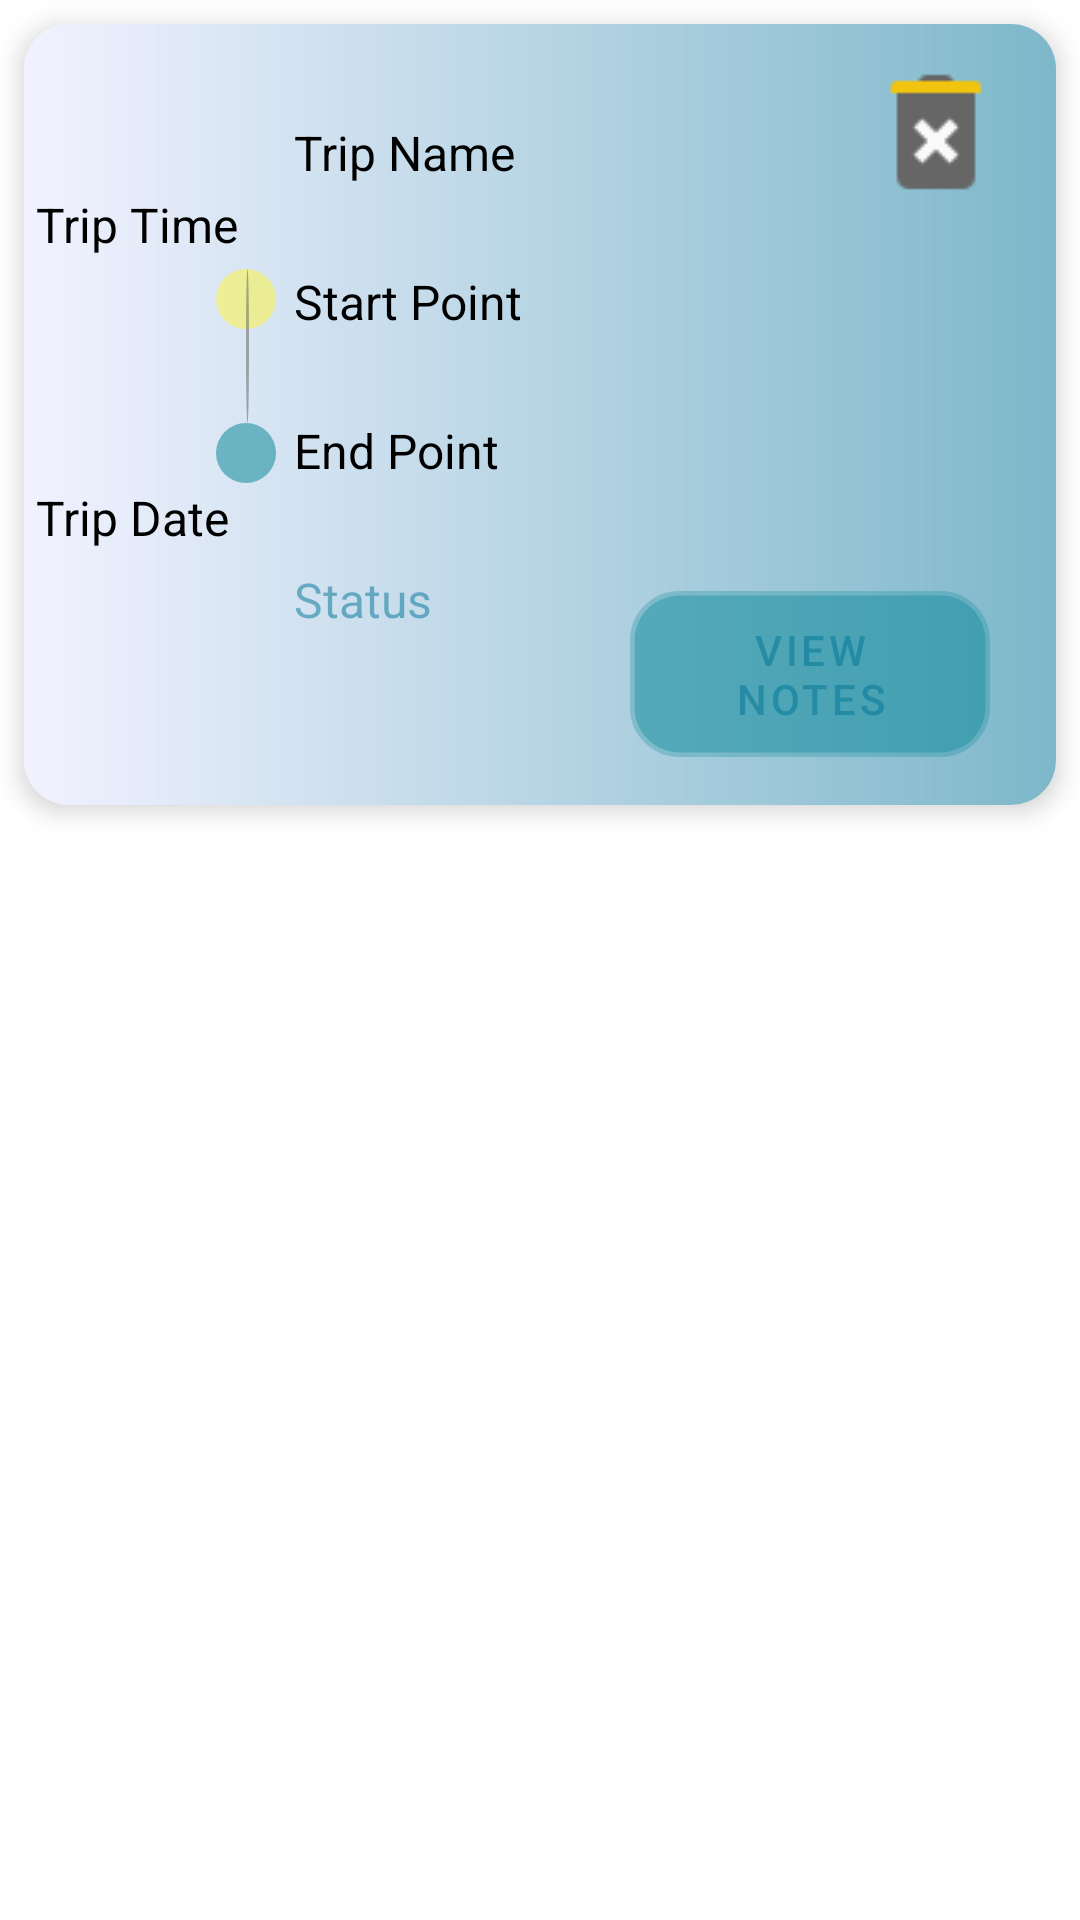

Here is an Android app screen rendered from its layout file. Give the layout XML and the strings, colors and styles it references.
<!-- AndroidManifest.xml: application theme Theme.TripRemainder -->
<!-- res/layout/history_rv.xml -->
<?xml version="1.0" encoding="utf-8"?>
<androidx.constraintlayout.widget.ConstraintLayout xmlns:android="http://schemas.android.com/apk/res/android"
    xmlns:app="http://schemas.android.com/apk/res-auto"
    xmlns:tools="http://schemas.android.com/tools"
    android:id="@+id/homeConstraint"
    android:layout_width="match_parent"
    android:layout_height="wrap_content">

    <androidx.cardview.widget.CardView
        android:id="@+id/home_CV"
        android:layout_width="match_parent"
        android:layout_height="wrap_content"
        app:layout_constraintBottom_toBottomOf="parent"
        app:layout_constraintStart_toStartOf="parent"
        app:layout_constraintTop_toTopOf="parent"
        app:cardElevation="5dp"
        app:cardCornerRadius="15dp"
        android:layout_margin="8dp"
        app:layout_constraintVertical_bias="0.0">

        <androidx.constraintlayout.widget.ConstraintLayout
            android:layout_width="match_parent"
            android:layout_height="wrap_content"
            android:background="@drawable/dialog">

            <TextView
                android:id="@+id/trip_time"
                android:layout_width="wrap_content"
                android:layout_height="wrap_content"
                android:layout_marginStart="4dp"
                android:layout_marginLeft="16dp"
                android:layout_marginTop="56dp"
                android:text="@string/TripTime"
                android:textColor="@color/black"
                android:textSize="16sp"
                app:layout_constraintStart_toStartOf="parent"
                app:layout_constraintTop_toTopOf="parent" />

            <ImageView
                android:id="@+id/delete_trip"
                android:layout_width="wrap_content"
                android:layout_height="wrap_content"
                android:layout_gravity="end"
                android:layout_marginTop="12dp"
                android:layout_marginEnd="16dp"
                android:layout_marginRight="16dp"
                app:layout_constraintEnd_toEndOf="parent"
                app:layout_constraintTop_toTopOf="parent"
                app:srcCompat="@drawable/deletebin"
                tools:ignore="VectorDrawableCompat" />

            <TextView
                android:id="@+id/trip_date"
                android:layout_width="wrap_content"
                android:layout_height="wrap_content"
                android:layout_marginTop="76dp"
                android:text="@string/TripDate"
                android:textColor="@color/black"
                android:textSize="16sp"
                app:layout_constraintStart_toStartOf="@+id/trip_time"
                app:layout_constraintTop_toBottomOf="@+id/trip_time" />

            <TextView
                android:id="@+id/trip_name"
                android:layout_width="190dp"
                android:layout_height="wrap_content"
                android:layout_marginTop="32dp"
                android:layout_marginEnd="64dp"
                android:text="@string/TripName"
                android:textColor="@color/black"
                android:textSize="16sp"
                app:layout_constraintEnd_toEndOf="parent"
                app:layout_constraintTop_toTopOf="parent" />

            <TextView
                android:id="@+id/start_point"
                android:layout_width="190dp"
                android:layout_height="wrap_content"
                android:layout_marginTop="28dp"
                android:layout_marginEnd="5dp"
                android:text="@string/StartPoint"
                android:textColor="@color/black"
                android:textSize="16sp"

                app:layout_constraintStart_toStartOf="@+id/trip_name"
                app:layout_constraintTop_toBottomOf="@+id/trip_name" />

            <TextView
                android:id="@+id/end_point"
                android:layout_width="190dp"
                android:layout_height="wrap_content"
                android:layout_marginTop="28dp"
                android:layout_marginEnd="5dp"

                android:text="@string/EndPoint"
                android:textColor="@color/black"
                android:textSize="16sp"
                app:layout_constraintStart_toStartOf="@+id/start_point"
                app:layout_constraintTop_toBottomOf="@+id/start_point" />

            <View
                android:id="@+id/view11"
                android:layout_width="20dp"
                android:layout_height="20dp"
                android:layout_marginEnd="6dp"
                android:background="@drawable/shapehome"
                app:layout_constraintBottom_toBottomOf="@+id/end_point"
                app:layout_constraintEnd_toStartOf="@+id/end_point"
                app:layout_constraintTop_toTopOf="@+id/end_point"
                app:layout_constraintVertical_bias="1.0" />

            <View
                android:id="@+id/view12"
                android:layout_width="20dp"
                android:layout_height="20dp"
                android:background="@drawable/shapehome"
                android:backgroundTint="#FFF53B"
                app:layout_constraintStart_toStartOf="@+id/view11"
                app:layout_constraintTop_toTopOf="@id/start_point" />

            <View
                android:id="@+id/view2"
                android:layout_width="1dp"
                android:layout_height="0dp"
                android:layout_marginStart="10dp"
                android:background="@drawable/shapehome"
                android:backgroundTint="#5C605C"
                app:layout_constraintBottom_toTopOf="@id/view11"
                app:layout_constraintStart_toStartOf="@id/view11"
                app:layout_constraintTop_toBottomOf="@id/view12"
                app:layout_constraintTop_toTopOf="@id/start_point"
                app:layout_constraintVertical_bias="1.0" />

            <Button
                android:id="@+id/viewNote_btn"
                android:layout_width="120dp"
                android:layout_height="wrap_content"
                android:layout_marginStart="43dp"
                android:layout_marginTop="36dp"
                android:layout_marginEnd="22dp"
                android:layout_marginBottom="16dp"
                android:background="@drawable/rounded_corner"
                android:text="@string/ViewNotes"
                android:textColor="@color/purple_700"
                app:layout_constraintEnd_toEndOf="parent"
                app:layout_constraintHorizontal_bias="1.0"
                app:layout_constraintBottom_toBottomOf="parent"
                app:layout_constraintStart_toEndOf="@+id/status"
                app:layout_constraintTop_toBottomOf="@+id/end_point" />

            <TextView
                android:id="@+id/status"
                android:layout_width="wrap_content"
                android:layout_height="wrap_content"
                android:layout_marginTop="28dp"
                android:text="@string/Status"
                android:textColor="@color/purple_700"
                android:textSize="16sp"
                app:layout_constraintStart_toStartOf="@+id/trip_name"
                app:layout_constraintTop_toBottomOf="@+id/end_point" />
        </androidx.constraintlayout.widget.ConstraintLayout>
    </androidx.cardview.widget.CardView>
</androidx.constraintlayout.widget.ConstraintLayout>
<!-- resources referenced by this layout -->
<resources>
  <color name="black">#FF000000</color>
  <color name="purple_700">#82007396</color>
  <!-- drawable deletebin: png bitmap (drawable, 670 bytes) -->
  <!-- drawable dialog (drawable) -->
  <?xml version="1.0" encoding="utf-8"?>
  <shape xmlns:android="http://schemas.android.com/apk/res/android"
      android:shape="rectangle">
      <gradient
          android:angle="0"
          android:endColor="#82007396"
          android:startColor="#f2f2ff"
          android:type="linear"></gradient>
  </shape>
  <!-- drawable rounded_corner (drawable) -->
  <?xml version="1.0" encoding="utf-8"?>
  <shape xmlns:android="http://schemas.android.com/apk/res/android">
      <corners  android:radius="15dp"/>
      <solid android:color="@color/white"></solid>
      <stroke android:width="3dp" android:color="@color/purple_700"/>
  
  </shape>
  <!-- drawable shapehome (drawable) -->
  <?xml version="1.0" encoding="utf-8"?>
  <shape
      xmlns:android="http://schemas.android.com/apk/res/android"
      android:shape="oval">
  
  
      <solid android:color="@color/purple_500"></solid>
  
      <size
          android:width="240dp"
          android:height="120dp"/>
  </shape>
  <string name="EndPoint">End Point</string>
  <string name="StartPoint">Start Point</string>
  <string name="Status">Status</string>
  <string name="TripDate">Trip Date</string>
  <string name="TripName">Trip Name</string>
  <string name="TripTime">Trip Time</string>
  <string name="ViewNotes">View Notes</string>
  <style name="Theme.TripRemainder" parent="Theme.MaterialComponents.DayNight.DarkActionBar">
          
  
          <item name="colorPrimary">@color/purple_500</item>
          <item name="colorPrimaryVariant">@color/purple_700</item>
          <item name="colorOnPrimary">@color/white</item>
          
          <item name="colorSecondary">@color/teal_200</item>
          <item name="colorSecondaryVariant">@color/teal_700</item>
          <item name="colorOnSecondary">@color/black</item>
          
          <item name="android:statusBarColor" tools:targetApi="l">?attr/colorPrimaryVariant</item>
          
      </style>
  <color name="white">#FFFFFFFF</color>
  <color name="purple_500">#82008496</color>
  <color name="teal_200">#FF03DAC5</color>
  <color name="teal_700">#FF018786</color>
</resources>
